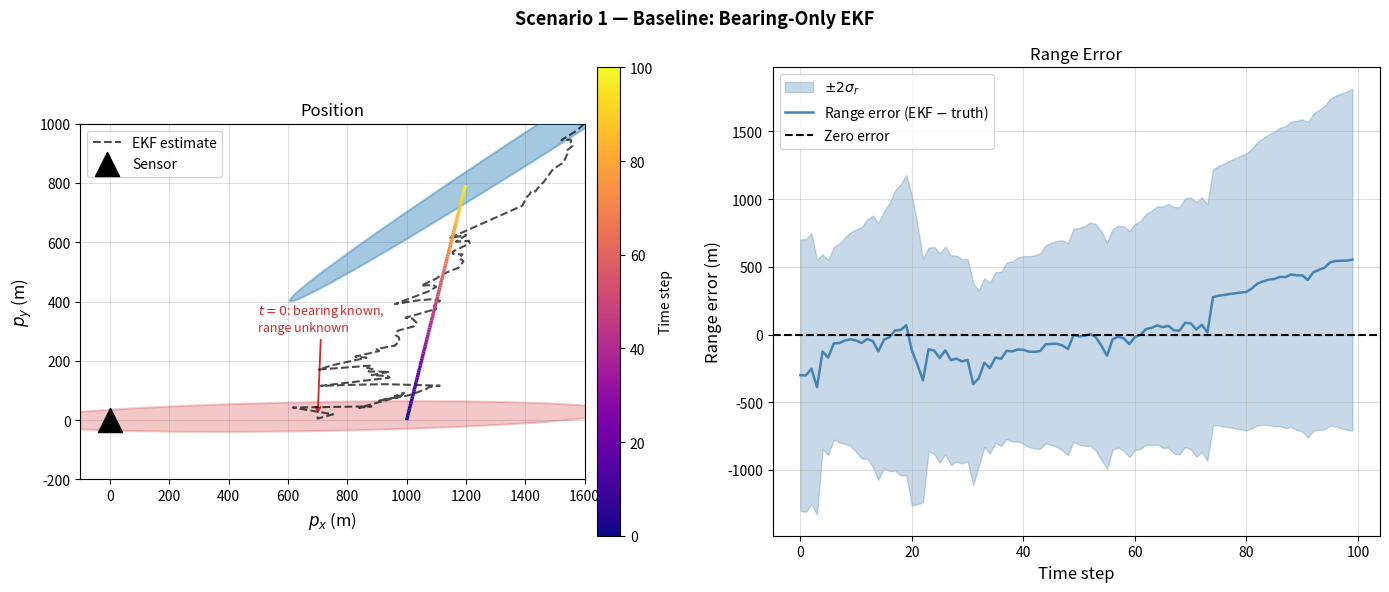
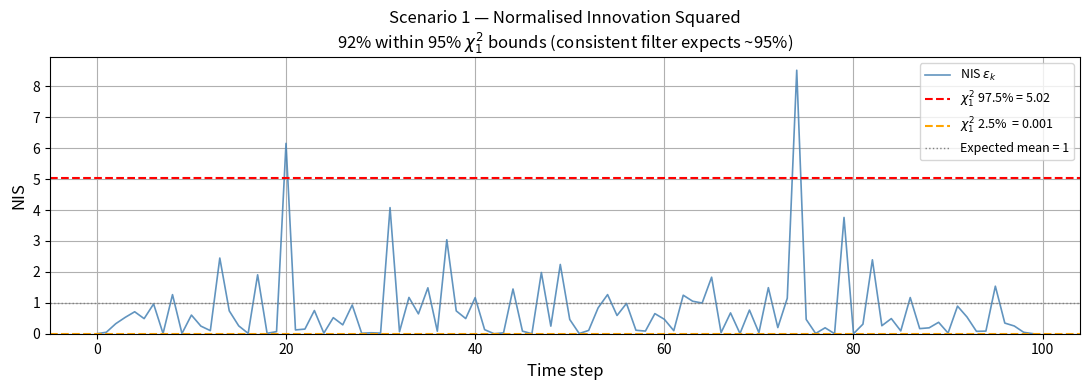
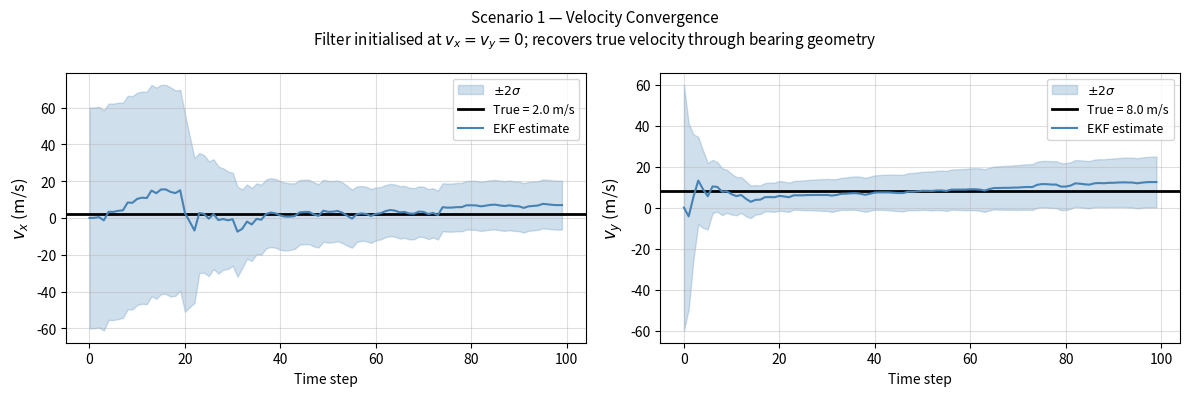
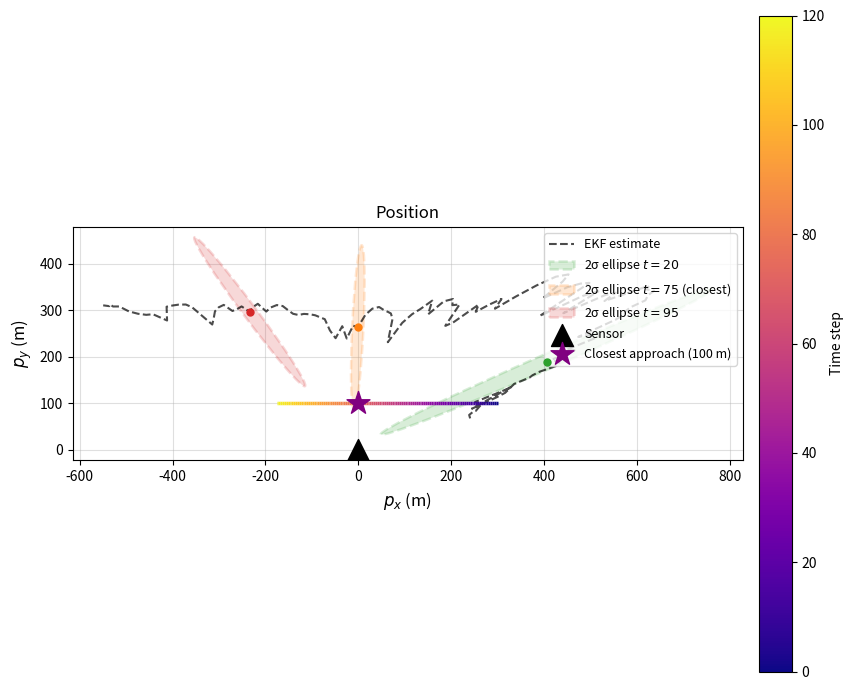
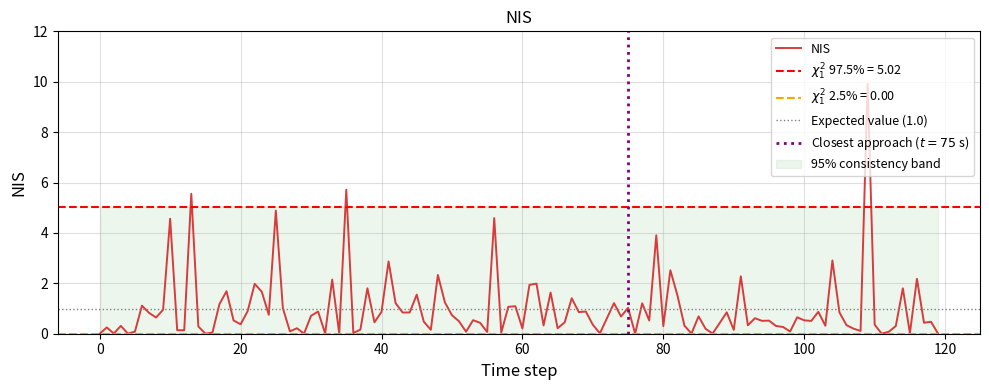
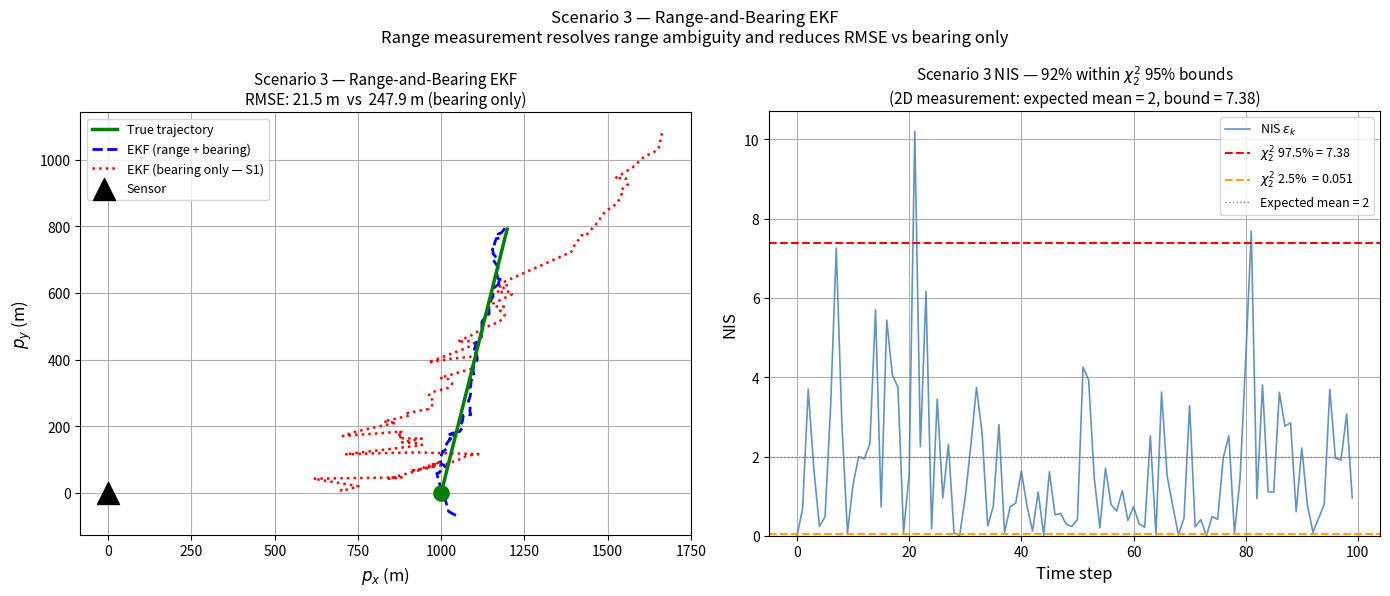

Source code (Python) for these figures, in order:
import numpy as np
import matplotlib.pyplot as plt
from scipy.stats import chi2

np.random.seed(42)

# ============================================================
#  Core EKF — shared across all three scenarios
# ============================================================

def make_F(dt):
    """Constant-velocity state transition matrix [px, vx, py, vy]."""
    return np.array([
        [1, dt, 0,  0],
        [0,  1, 0,  0],
        [0,  0, 1, dt],
        [0,  0, 0,  1]
    ])


def make_Q(sigma_a2, dt):
    """Process noise covariance from discrete white noise acceleration."""
    return sigma_a2 * np.array([
        [dt**4/4, dt**3/2,       0,       0],
        [dt**3/2,    dt**2,       0,       0],
        [      0,       0, dt**4/4, dt**3/2],
        [      0,       0, dt**3/2,    dt**2]
    ])


def ekf_predict(x, P, F, Q):
    """
    EKF prediction step.
    For CV, f(x)=Fx is linear so the Jacobian of f equals F exactly.
    No linearisation error here.
    """
    return F @ x, F @ P @ F.T + Q


# ----------------------------------------------------------------
#  Bearing-only measurement model
# ----------------------------------------------------------------

def h_bearing(x):
    """Nonlinear bearing from origin: theta = arctan2(py, px)."""
    return np.arctan2(x[2], x[0])


def H_bearing_jacobian(x):
    """
    Analytical Jacobian of h_bearing w.r.t. [px, vx, py, vy] — shape (1,4).

    d(arctan2(py,px))/dpx = -py / (px^2 + py^2)
    d(arctan2(py,px))/dpy =  px / (px^2 + py^2)
    Velocity states have zero contribution.
    """
    px, vx, py, vy = x
    r2 = px**2 + py**2
    return np.array([[-py / r2, 0.0, px / r2, 0.0]])


def ekf_update_bearing(x_pred, P_pred, z, R):
    """
    EKF update for a scalar bearing measurement.

    Returns: x_upd, P_upd, nis
    """
    H    = H_bearing_jacobian(x_pred)        # (1,4)
    innov = z - h_bearing(x_pred)             # scalar
    innov = (innov + np.pi) % (2*np.pi) - np.pi   # wrap to [-pi, pi]

    S = float(H @ P_pred @ H.T) + R           # innovation variance
    K = (P_pred @ H.T) / S                    # Kalman gain (4,1)

    x_upd = x_pred + K.flatten() * innov
    P_upd = (np.eye(4) - np.outer(K.flatten(), H.flatten())) @ P_pred
    P_upd = 0.5 * (P_upd + P_upd.T)          # enforce symmetry

    nis = innov**2 / S
    return x_upd, P_upd, float(nis)


# ----------------------------------------------------------------
#  Simulation helpers
# ----------------------------------------------------------------

def simulate_trajectory(x0, N, dt):
    """Noise-free constant-velocity trajectory."""
    F = make_F(dt)
    states = np.zeros((N, 4))
    states[0] = x0
    for k in range(1, N):
        states[k] = F @ states[k-1]
    return states


def simulate_bearings(true_states, sigma_theta):
    """Noisy bearing measurements from origin."""
    z = np.arctan2(true_states[:, 2], true_states[:, 0])
    return z + np.random.randn(len(z)) * sigma_theta


def run_ekf_bearing(x0, P0, F, Q, R, z_all):
    """Run the bearing-only EKF for all timesteps."""
    N = len(z_all)
    estimates = np.zeros((N, 4))
    P_diags   = np.zeros((N, 4))
    nis_log   = np.zeros(N)

    x, P = x0.copy(), P0.copy()
    for k in range(N):
        x, P         = ekf_predict(x, P, F, Q)
        x, P, nis    = ekf_update_bearing(x, P, z_all[k], R)
        estimates[k] = x
        P_diags[k]   = np.diag(P)
        nis_log[k]   = nis

    return estimates, P_diags, nis_log


# Chi-squared bounds for scalar NIS (df=1)
NIS_UPPER = chi2.ppf(0.975, df=1)   # 3.84
NIS_LOWER = chi2.ppf(0.025, df=1)   # 0.001

print(f'Chi-squared(1) 95% interval: [{NIS_LOWER:.4f}, {NIS_UPPER:.2f}]')

# ============================================================
#  Scenario 1 — Setup
# ============================================================

dt          = 1.0
N1          = 100
sigma_a2    = 0.5
sigma_theta = np.deg2rad(2.0)     # 2 degree bearing noise

# True state [px, vx, py, vy]:
# Target starts 1 km due east, moves mostly northward (mostly perpendicular
# to the initial LOS). Cross-range geometry makes range observable.
x0_true_1 = np.array([1000.0, 2.0, 0.0, 8.0])

true_states_1 = simulate_trajectory(x0_true_1, N1, dt)
z1            = simulate_bearings(true_states_1, sigma_theta)

# EKF initialisation: bearing only => range unknown.
# Place estimate along first bearing at assumed range 700 m (truth is 1000 m).
assumed_range_1 = 700.0
first_bearing_1 = z1[0]
x0_ekf_1 = np.array([
    assumed_range_1 * np.cos(first_bearing_1), 0.0,
    assumed_range_1 * np.sin(first_bearing_1), 0.0
])
P0_1 = np.diag([500.**2, 30.**2, 500.**2, 30.**2])

F1 = make_F(dt)
Q1 = make_Q(sigma_a2, dt)
R1 = sigma_theta**2   # scalar

estimates_1, P_diags_1, nis_1 = run_ekf_bearing(x0_ekf_1, P0_1, F1, Q1, R1, z1)

pos_err_1 = np.sqrt(
    (estimates_1[:, 0] - true_states_1[:, 0])**2 +
    (estimates_1[:, 2] - true_states_1[:, 2])**2
)

# Store full covariance matrices — needed for ellipses and range uncertainty propagation
P_all_1 = np.zeros((N1, 4, 4))
x_tmp, P_tmp = x0_ekf_1.copy(), P0_1.copy()
for k in range(N1):
    x_tmp, P_tmp = ekf_predict(x_tmp, P_tmp, F1, Q1)
    x_tmp, P_tmp, _ = ekf_update_bearing(x_tmp, P_tmp, z1[k], R1)
    P_all_1[k] = P_tmp

print(f'True initial range:    {np.hypot(x0_true_1[0], x0_true_1[2]):.0f} m')
print(f'True initial bearing:  {np.rad2deg(np.arctan2(x0_true_1[2], x0_true_1[0])):.1f} deg')
print(f'Assumed initial range: {assumed_range_1:.0f} m')
print(f'Cross-range velocity:  {x0_true_1[3]:.0f} m/s  (perpendicular to initial LOS)')
print(f'sigma_a:               {np.sqrt(sigma_a2):.2f} m/s^2')
print(f'sigma_theta:           {np.rad2deg(sigma_theta):.1f} deg')
print(f'\nFull-run position RMSE: {np.sqrt(np.mean(pos_err_1**2)):.1f} m')
print(f'Late-run RMSE (t>50):   {np.sqrt(np.mean(pos_err_1[50:]**2)):.1f} m')
print(f'NIS within 95% bounds:  {np.mean((nis_1 >= NIS_LOWER) & (nis_1 <= NIS_UPPER))*100:.0f}%')

from matplotlib.patches import Ellipse
from matplotlib.collections import LineCollection

# ============================================================
#  Scenario 1 — Combined Plot: Trajectory + Range Error
# ============================================================

def draw_cov_ellipse(ax, center, P_pos, n_std=2, **kwargs):
    vals, vecs = np.linalg.eigh(P_pos)
    order = vals.argsort()[::-1]
    vals, vecs = vals[order], vecs[:, order]
    angle  = np.degrees(np.arctan2(vecs[1, 0], vecs[0, 0]))
    width  = 2 * n_std * np.sqrt(max(vals[0], 0))
    height = 2 * n_std * np.sqrt(max(vals[1], 0))
    el = Ellipse(xy=center, width=width, height=height, angle=angle, **kwargs)
    return ax.add_patch(el)


fig, axes = plt.subplots(1, 2, figsize=(14, 6))

# ----------------------------------------------------------------
#  LEFT: Trajectory coloured by time + two ellipses + EKF estimate
# ----------------------------------------------------------------
ax = axes[0]

# Covariance ellipses
P_pos_0  = P_all_1[0][np.ix_([0, 2], [0, 2])]
center_0 = (estimates_1[0, 0], estimates_1[0, 2])
draw_cov_ellipse(ax, center_0, P_pos_0, n_std=2,
                 facecolor='#d62728', edgecolor='#d62728', alpha=0.25, linewidth=1.5,
                 zorder=2, clip_on=True)

P_pos_99  = P_all_1[99][np.ix_([0, 2], [0, 2])]
center_99 = (estimates_1[99, 0], estimates_1[99, 2])
draw_cov_ellipse(ax, center_99, P_pos_99, n_std=2,
                 facecolor='#1f77b4', edgecolor='#1f77b4', alpha=0.4, linewidth=1.5,
                 zorder=4, clip_on=True)

# True trajectory — coloured by time using LineCollection
pts  = np.array([true_states_1[:, 0], true_states_1[:, 2]]).T.reshape(-1, 1, 2)
segs = np.concatenate([pts[:-1], pts[1:]], axis=1)
lc   = LineCollection(segs, cmap='plasma', norm=plt.Normalize(0, N1),
                      linewidth=2.5, zorder=6)
lc.set_array(np.arange(N1 - 1))
ax.add_collection(lc)
cbar = fig.colorbar(lc, ax=ax, pad=0.02)
cbar.set_label('Time step', fontsize=10)

# EKF estimate — dashed black
ax.plot(estimates_1[:, 0], estimates_1[:, 2],
        'k--', linewidth=1.5, alpha=0.7, label='EKF estimate', zorder=5)

# Sensor — x-limit now includes the origin so this is visible
ax.scatter([0], [0], s=300, c='black', marker='^', zorder=7, label='Sensor')

# Ellipse annotations
ax.annotate('$t=0$: bearing known,\nrange unknown',
            xy=center_0, xytext=(500, 300),
            fontsize=9, color='#d62728',
            arrowprops=dict(arrowstyle='->', color='#d62728', lw=1.3))
ax.annotate('$t=99$: converged',
            xy=center_99, xytext=(800, 550),
            fontsize=9, color='#1f77b4',
            arrowprops=dict(arrowstyle='->', color='#1f77b4', lw=1.3))

# Pull left limit back to include the sensor at (0, 0)
# The elongated strip now clips at both edges — intentional
ax.set_xlim(-100, 1600)
ax.set_ylim(-200, 1000)
ax.set_xlabel('$p_x$ (m)', fontsize=12)
ax.set_ylabel('$p_y$ (m)', fontsize=12)
ax.set_title('Position', fontsize=12)
ax.legend(fontsize=10, loc='upper left')
ax.set_aspect('equal')
ax.grid(True, alpha=0.4)

# ----------------------------------------------------------------
#  RIGHT: Range error with ±2σ band
# ----------------------------------------------------------------
ax = axes[1]

r_true = np.hypot(true_states_1[:, 0], true_states_1[:, 2])
r_est  = np.hypot(estimates_1[:, 0],   estimates_1[:, 2])

r_sigma = np.zeros(N1)
for k in range(N1):
    px, py = estimates_1[k, 0], estimates_1[k, 2]
    r_k    = r_est[k]
    if r_k > 1e-6:
        J          = np.array([px / r_k, py / r_k])
        P_pos_k    = P_all_1[k][np.ix_([0, 2], [0, 2])]
        r_sigma[k] = np.sqrt(max(float(J @ P_pos_k @ J), 0))

r_error = r_est - r_true

ax.fill_between(range(N1),
                r_error - 2*r_sigma, r_error + 2*r_sigma,
                alpha=0.30, color='steelblue', label='$\\pm 2\\sigma_r$')
ax.plot(r_error, color='steelblue', linewidth=1.8, label='Range error (EKF $-$ truth)')
ax.axhline(0, color='k', linewidth=1.5, linestyle='--', label='Zero error')

ax.set_xlabel('Time step', fontsize=12)
ax.set_ylabel('Range error (m)', fontsize=12)
ax.set_title('Range Error', fontsize=12)
ax.legend(fontsize=10)
ax.grid(True, alpha=0.4)

plt.suptitle('Scenario 1 — Baseline: Bearing-Only EKF',
             fontsize=13, fontweight='bold')
plt.tight_layout()
plt.show()

# ============================================================
#  Scenario 1 — Plot 2: NIS
# ============================================================

pct_in_1 = np.mean((nis_1 >= NIS_LOWER) & (nis_1 <= NIS_UPPER)) * 100

fig, ax = plt.subplots(figsize=(11, 4))

ax.plot(nis_1, color='steelblue', linewidth=1.2, alpha=0.85, label='NIS $\\varepsilon_k$')
ax.axhline(NIS_UPPER, color='red',    linestyle='--', linewidth=1.5,
           label=f'$\\chi^2_1$ 97.5% = {NIS_UPPER:.2f}')
ax.axhline(NIS_LOWER, color='orange', linestyle='--', linewidth=1.5,
           label=f'$\\chi^2_1$ 2.5%  = {NIS_LOWER:.3f}')
ax.axhline(1.0, color='grey', linestyle=':', linewidth=1, label='Expected mean = 1')

ax.set_xlabel('Time step', fontsize=12)
ax.set_ylabel('NIS', fontsize=12)
ax.set_title(
    f'Scenario 1 — Normalised Innovation Squared\n'
    f'{pct_in_1:.0f}% within 95% $\\chi^2_1$ bounds '
    f'(consistent filter expects ~95%)',
    fontsize=12
)
ax.set_ylim(bottom=0)
ax.legend(fontsize=9)
ax.grid(True)
plt.tight_layout()
plt.show()

# ============================================================
#  Scenario 1 — Supplementary: Velocity Convergence
#
#  Position is covered by the range plot above. This shows the
#  other half of the story: the filter initialises with zero
#  velocity and must infer vx and vy purely from the changing
#  geometry of successive bearing measurements.
# ============================================================

fig, axes = plt.subplots(1, 2, figsize=(12, 4))

for ax, (state_idx, true_idx, label, true_val) in zip(axes, [
    (1, 1, '$v_x$ (m/s)',  x0_true_1[1]),
    (3, 3, '$v_y$ (m/s)',  x0_true_1[3]),
]):
    two_sigma = 2 * np.sqrt(P_diags_1[:, state_idx])
    est = estimates_1[:, state_idx]

    ax.fill_between(range(N1),
                    est - two_sigma, est + two_sigma,
                    alpha=0.25, color='steelblue',
                    label='$\\pm 2\\sigma$')
    ax.axhline(true_val, color='k', linewidth=2, label=f'True = {true_val} m/s')
    ax.plot(est, color='steelblue', linewidth=1.5, label='EKF estimate')

    ax.set_ylabel(label, fontsize=12)
    ax.set_xlabel('Time step')
    ax.legend(fontsize=9)
    ax.grid(True, alpha=0.4)

plt.suptitle(
    'Scenario 1 — Velocity Convergence\n'
    'Filter initialised at $v_x = v_y = 0$; recovers true velocity through bearing geometry',
    fontsize=11
)
plt.tight_layout()
plt.show()

# ============================================================
#  Scenario 2 — Setup
# ============================================================

N2 = 120

# Target starts at (300, 100) m, moves west at 4 m/s
# => closest approach at t=75 s: position (0, 100), distance = 100 m
x0_true_2 = np.array([300.0, -4.0, 100.0, 0.0])

true_states_2 = simulate_trajectory(x0_true_2, N2, dt)
z2            = simulate_bearings(true_states_2, sigma_theta)

# Find closest approach timestep
dists_2    = np.hypot(true_states_2[:, 0], true_states_2[:, 2])
t_closest  = int(np.argmin(dists_2))
min_dist   = dists_2[t_closest]

# EKF initialisation: bearing-only => don't know range.
# Place estimate along first bearing at assumed range = 250 m (true ~316 m)
assumed_range_2 = 250.0
first_bearing_2 = z2[0]
x0_ekf_2 = np.array([
    assumed_range_2 * np.cos(first_bearing_2), 0.0,
    assumed_range_2 * np.sin(first_bearing_2), 0.0
])
P0_2 = np.diag([200.**2, 15.**2, 200.**2, 15.**2])

F2 = make_F(dt)
Q2 = make_Q(sigma_a2, dt)
R2 = sigma_theta**2

estimates_2, P_diags_2, nis_2 = run_ekf_bearing(x0_ekf_2, P0_2, F2, Q2, R2, z2)

pos_err_2 = np.sqrt(
    (estimates_2[:, 0] - true_states_2[:, 0])**2 +
    (estimates_2[:, 2] - true_states_2[:, 2])**2
)

# Build full covariance history for ellipse drawing
P_all_2 = np.zeros((N2, 4, 4))
x_tmp2, P_tmp2 = x0_ekf_2.copy(), P0_2.copy()
for k in range(N2):
    x_tmp2, P_tmp2 = ekf_predict(x_tmp2, P_tmp2, F2, Q2)
    x_tmp2, P_tmp2, _ = ekf_update_bearing(x_tmp2, P_tmp2, z2[k], R2)
    P_all_2[k] = P_tmp2

print(f'Closest approach: {min_dist:.1f} m at t = {t_closest} s')
print(f'\nFull-run position RMSE: {np.sqrt(np.mean(pos_err_2**2)):.1f} m')
print(f'NIS within 95% bounds:  '
      f'{np.mean((nis_2 >= NIS_LOWER) & (nis_2 <= NIS_UPPER))*100:.0f}%')

# Window around closest approach
window = range(max(0, t_closest-10), min(N2, t_closest+10))
nis_window = nis_2[list(window)]
print(f'NIS within 95% bounds (t={t_closest-10} to {t_closest+10}): '
      f'{np.mean((nis_window >= NIS_LOWER) & (nis_window <= NIS_UPPER))*100:.0f}%')

# ============================================================
#  Scenario 2 — Plot 1: Trajectory
# ============================================================

from matplotlib.patches import Ellipse
from matplotlib.collections import LineCollection

fig, ax = plt.subplots(figsize=(9, 7))

# --- Time-coloured true trajectory ---
pts2  = np.array([true_states_2[:, 0], true_states_2[:, 2]]).T.reshape(-1, 1, 2)
segs2 = np.concatenate([pts2[:-1], pts2[1:]], axis=1)
lc2   = LineCollection(segs2, cmap='plasma', norm=plt.Normalize(0, N2),
                        linewidth=2.5, zorder=6)
lc2.set_array(np.arange(N2 - 1))
ax.add_collection(lc2)
cbar2 = fig.colorbar(lc2, ax=ax, pad=0.02)
cbar2.set_label('Time step', fontsize=10)

# --- Dashed EKF estimate ---
ax.plot(estimates_2[:, 0], estimates_2[:, 2],
        'k--', linewidth=1.5, alpha=0.7, label='EKF estimate', zorder=5)

# --- Covariance ellipses at t=20, t=75 (closest approach), t=95 ---
ellipse_times = [20, t_closest, 95]
ellipse_colors = ['#2ca02c', '#ff7f0e', '#d62728']   # green / orange / red
ellipse_labels = ['$t=20$', f'$t={t_closest}$ (closest)', '$t=95$']

for t_e, col, lbl in zip(ellipse_times, ellipse_colors, ellipse_labels):
    cx = estimates_2[t_e, 0]
    cy = estimates_2[t_e, 2]
    P_pos = P_all_2[t_e][np.ix_([0, 2], [0, 2])]
    draw_cov_ellipse(ax, (cx, cy), P_pos, n_std=2,
                     edgecolor=col, facecolor=col, alpha=0.18, linewidth=1.8,
                     linestyle='--', zorder=4, label=f'2σ ellipse {lbl}')
    ax.plot(cx, cy, 'o', color=col, markersize=5, zorder=7)

# --- Sensor and closest-approach markers ---
ax.scatter([0], [0], s=250, c='black', marker='^', zorder=8, label='Sensor')
ax.scatter(
    true_states_2[t_closest, 0], true_states_2[t_closest, 2],
    s=300, c='purple', marker='*', zorder=9,
    label=f'Closest approach ({min_dist:.0f} m)'
)

ax.set_xlabel('$p_x$ (m)', fontsize=12)
ax.set_ylabel('$p_y$ (m)', fontsize=12)
ax.set_title('Position', fontsize=12)
ax.legend(fontsize=9, loc='upper right')
ax.set_aspect('equal')
ax.grid(True, alpha=0.4)
plt.tight_layout()
plt.show()

# ============================================================
#  Scenario 2 — Plot 2: NIS
# ============================================================

fig, ax = plt.subplots(figsize=(10, 4))

pct2 = np.mean((nis_2 >= NIS_LOWER) & (nis_2 <= NIS_UPPER)) * 100

ax.plot(nis_2, color='#d62728', linewidth=1.4, alpha=0.9, label='NIS')
ax.axhline(NIS_UPPER, color='red',    linestyle='--', linewidth=1.5,
           label=f'$\\chi^2_1$ 97.5% = {NIS_UPPER:.2f}')
ax.axhline(NIS_LOWER, color='orange', linestyle='--', linewidth=1.5,
           label=f'$\\chi^2_1$ 2.5% = {NIS_LOWER:.2f}')
ax.axhline(1.0,       color='grey',   linestyle=':',  linewidth=1,
           label='Expected value (1.0)')
ax.axvline(t_closest, color='purple', linestyle=':', linewidth=2,
           label=f'Closest approach ($t={t_closest}$ s)')

# Shade the bounds region
ax.fill_between(range(N2), NIS_LOWER, NIS_UPPER,
                color='green', alpha=0.07, label='95% consistency band')

ax.set_xlabel('Time step', fontsize=12)
ax.set_ylabel('NIS', fontsize=12)
ax.set_title('NIS', fontsize=12)
ax.set_ylim(0, max(12, np.max(nis_2) * 1.1))
ax.legend(fontsize=9, loc='upper right')
ax.grid(True, alpha=0.4)
plt.tight_layout()
plt.show()

print(f'NIS within 95% bounds: {pct2:.0f}%  '
      f'(expected ~95% for a consistent filter)')

# ============================================================
#  Scenario 3 — Range-and-bearing functions
# ============================================================

def h_range_bearing(x):
    """Range and bearing measurement from origin."""
    px, vx, py, vy = x
    return np.array([np.hypot(px, py), np.arctan2(py, px)])


def H_range_bearing_analytical(x):
    """
    Analytical 2x4 Jacobian of h_range_bearing w.r.t. [px, vx, py, vy].

    Row 1 (range):   [ px/r,   0,  py/r,  0 ]
    Row 2 (bearing): [-py/r^2, 0,  px/r^2, 0 ]
    """
    px, vx, py, vy = x
    r  = np.hypot(px, py)
    r2 = px**2 + py**2
    return np.array([
        [ px/r,  0.0,  py/r,  0.0],
        [-py/r2, 0.0, px/r2,  0.0]
    ])


def H_range_bearing_numerical(x, eps=1e-5):
    """
    Numerical Jacobian via central finite differences.
    Requires 2*n = 8 evaluations of h per timestep (n=4 states).
    Accuracy depends on eps: too small => floating-point roundoff;
    too large => truncation error from neglected higher-order terms.
    """
    n, m = len(x), 2
    J = np.zeros((m, n))
    for j in range(n):
        d = np.zeros(n)
        d[j] = eps
        J[:, j] = (h_range_bearing(x + d) - h_range_bearing(x - d)) / (2 * eps)
    return J


def ekf_update_range_bearing(x_pred, P_pred, z, R):
    """
    EKF update for range-and-bearing measurement.
    NIS follows chi-squared(2) for a consistent filter.
    """
    H      = H_range_bearing_analytical(x_pred)
    z_pred = h_range_bearing(x_pred)

    innov    = z - z_pred
    innov[1] = (innov[1] + np.pi) % (2*np.pi) - np.pi  # wrap bearing

    S = H @ P_pred @ H.T + R
    K = P_pred @ H.T @ np.linalg.inv(S)

    x_upd = x_pred + K @ innov
    P_upd = (np.eye(4) - K @ H) @ P_pred
    P_upd = 0.5 * (P_upd + P_upd.T)

    nis = float(innov @ np.linalg.inv(S) @ innov)
    return x_upd, P_upd, nis


def simulate_range_bearing(true_states, sigma_r, sigma_theta):
    """Generate noisy range-and-bearing measurements."""
    N = len(true_states)
    z = np.zeros((N, 2))
    for k in range(N):
        px, vx, py, vy = true_states[k]
        z[k, 0] = np.hypot(px, py)    + np.random.randn() * sigma_r
        z[k, 1] = np.arctan2(py, px)  + np.random.randn() * sigma_theta
    return z


def run_ekf_range_bearing(x0, P0, F, Q, R, z_all):
    """Run range-and-bearing EKF for all timesteps."""
    N = len(z_all)
    estimates = np.zeros((N, 4))
    P_diags   = np.zeros((N, 4))
    nis_log   = np.zeros(N)

    x, P = x0.copy(), P0.copy()
    for k in range(N):
        x, P         = ekf_predict(x, P, F, Q)
        x, P, nis    = ekf_update_range_bearing(x, P, z_all[k], R)
        estimates[k] = x
        P_diags[k]   = np.diag(P)
        nis_log[k]   = nis

    return estimates, P_diags, nis_log


# Chi-squared bounds for 2D measurement (df=2)
NIS_UPPER_2 = chi2.ppf(0.975, df=2)   # 7.38
NIS_LOWER_2 = chi2.ppf(0.025, df=2)   # 0.051

# ============================================================
#  Jacobian Comparison: Analytical vs Numerical
# ============================================================

x_sample = np.array([500., 5., 300., 3.])

H_ana = H_range_bearing_analytical(x_sample)
H_num = H_range_bearing_numerical(x_sample, eps=1e-5)

r_s     = np.hypot(x_sample[0], x_sample[2])
theta_s = np.rad2deg(np.arctan2(x_sample[2], x_sample[0]))

print('=' * 60)
print(f'Sample state:  px={x_sample[0]:.0f} m, vx={x_sample[1]:.0f} m/s, '
      f'py={x_sample[2]:.0f} m, vy={x_sample[3]:.0f} m/s')
print(f'Range: {r_s:.1f} m   Bearing: {theta_s:.1f} deg')
print('=' * 60)
print()
print('Analytical H_J (2x4):')
print(f'  Range row:   [{H_ana[0,0]:+.6f}  {H_ana[0,1]:+.6f}  {H_ana[0,2]:+.6f}  {H_ana[0,3]:+.6f}]')
print(f'  Bearing row: [{H_ana[1,0]:+.6f}  {H_ana[1,1]:+.6f}  {H_ana[1,2]:+.6f}  {H_ana[1,3]:+.6f}]')
print()
print('Numerical H_J (central differences, eps=1e-5):')
print(f'  Range row:   [{H_num[0,0]:+.6f}  {H_num[0,1]:+.6f}  {H_num[0,2]:+.6f}  {H_num[0,3]:+.6f}]')
print(f'  Bearing row: [{H_num[1,0]:+.6f}  {H_num[1,1]:+.6f}  {H_num[1,2]:+.6f}  {H_num[1,3]:+.6f}]')
print()
print(f'Max absolute difference: {np.max(np.abs(H_ana - H_num)):.2e}')
print()
print('Both agree to near-machine precision for this well-conditioned case.')
print()
print('Caveats of the numerical approach:')
print('  1. eps must be hand-tuned: too small => floating-point cancellation;')
print('     too large => O(eps^2) truncation error from Taylor expansion.')
print('  2. Requires 2*n = 8 extra evaluations of h per timestep.')
print('  3. Both analytical and numerical are still first-order approximations')
print('     of h -- neither captures curvature (second-order terms).')
print('  4. The UKF eliminates Jacobians entirely: sigma points propagated')
print('     through h directly capture up to second-order statistics.')

# ============================================================
#  Scenario 3 — Setup and Run
# ============================================================

sigma_r     = 20.0          # range noise std (m)
# bearing noise same as before: sigma_theta = deg2rad(2.0)

# Same baseline target as Scenario 1
true_states_3 = simulate_trajectory(x0_true_1, N1, dt)
z3            = simulate_range_bearing(true_states_3, sigma_r, sigma_theta)

# With range available we can initialise directly from first measurement
r0_meas  = z3[0, 0]
th0_meas = z3[0, 1]
x0_ekf_3 = np.array([
    r0_meas * np.cos(th0_meas), 0.0,
    r0_meas * np.sin(th0_meas), 0.0
])
# Tighter initial covariance — range observable from first measurement
P0_3 = np.diag([sigma_r**2, 30.**2, sigma_r**2, 30.**2])

F3 = make_F(dt)
Q3 = make_Q(sigma_a2, dt)
R3 = np.diag([sigma_r**2, sigma_theta**2])   # 2x2

estimates_3, P_diags_3, nis_3 = run_ekf_range_bearing(
    x0_ekf_3, P0_3, F3, Q3, R3, z3
)

pos_err_3 = np.sqrt(
    (estimates_3[:, 0] - true_states_3[:, 0])**2 +
    (estimates_3[:, 2] - true_states_3[:, 2])**2
)

rmse_1 = np.sqrt(np.mean(pos_err_1**2))
rmse_3 = np.sqrt(np.mean(pos_err_3**2))
pct_3  = np.mean((nis_3 >= NIS_LOWER_2) & (nis_3 <= NIS_UPPER_2)) * 100

print(f'Scenario 1 (bearing only)  — RMSE: {rmse_1:.1f} m')
print(f'Scenario 3 (range+bearing) — RMSE: {rmse_3:.1f} m')
print(f'Scenario 3 NIS within chi2(2) 95% bounds: {pct_3:.0f}%')

# ============================================================
#  Scenario 3 — Plots
# ============================================================

fig, axes = plt.subplots(1, 2, figsize=(14, 6))

# --- Trajectory comparison: S1 bearing-only vs S3 range+bearing ---
ax = axes[0]
ax.plot(true_states_3[:, 0], true_states_3[:, 2],
        'g-', linewidth=2.5, label='True trajectory', zorder=4)
ax.plot(estimates_3[:, 0], estimates_3[:, 2],
        'b--', linewidth=2, label='EKF (range + bearing)', zorder=3)
ax.plot(estimates_1[:, 0], estimates_1[:, 2],
        'r:', linewidth=1.8, label='EKF (bearing only — S1)', zorder=2)
ax.scatter([0], [0], s=250, c='black', marker='^', zorder=5, label='Sensor')
ax.scatter(*true_states_3[0, [0, 2]], s=120, c='green', marker='o', zorder=5)
ax.set_xlabel('$p_x$ (m)', fontsize=12)
ax.set_ylabel('$p_y$ (m)', fontsize=12)
ax.set_title(
    'Scenario 3 — Range-and-Bearing EKF\n'
    f'RMSE: {rmse_3:.1f} m  vs  {rmse_1:.1f} m (bearing only)',
    fontsize=11
)
ax.legend(fontsize=9)
ax.set_aspect('equal')
ax.grid(True)

# --- NIS for range+bearing (chi^2 with 2 dof) ---
ax = axes[1]
ax.plot(nis_3, color='steelblue', linewidth=1.2, alpha=0.85,
        label='NIS $\\varepsilon_k$')
ax.axhline(NIS_UPPER_2, color='red',    linestyle='--', linewidth=1.5,
           label=f'$\\chi^2_2$ 97.5% = {NIS_UPPER_2:.2f}')
ax.axhline(NIS_LOWER_2, color='orange', linestyle='--', linewidth=1.5,
           label=f'$\\chi^2_2$ 2.5%  = {NIS_LOWER_2:.3f}')
ax.axhline(2.0, color='grey', linestyle=':', linewidth=1,
           label='Expected mean = 2')
ax.set_xlabel('Time step', fontsize=12)
ax.set_ylabel('NIS', fontsize=12)
ax.set_title(
    f'Scenario 3 NIS — {pct_3:.0f}% within $\\chi^2_2$ 95% bounds\n'
    '(2D measurement: expected mean = 2, bound = 7.38)',
    fontsize=11
)
ax.set_ylim(bottom=0)
ax.legend(fontsize=9)
ax.grid(True)

plt.suptitle(
    'Scenario 3 — Range-and-Bearing EKF\n'
    'Range measurement resolves range ambiguity and reduces RMSE vs bearing only',
    fontsize=12
)
plt.tight_layout()
plt.show()
